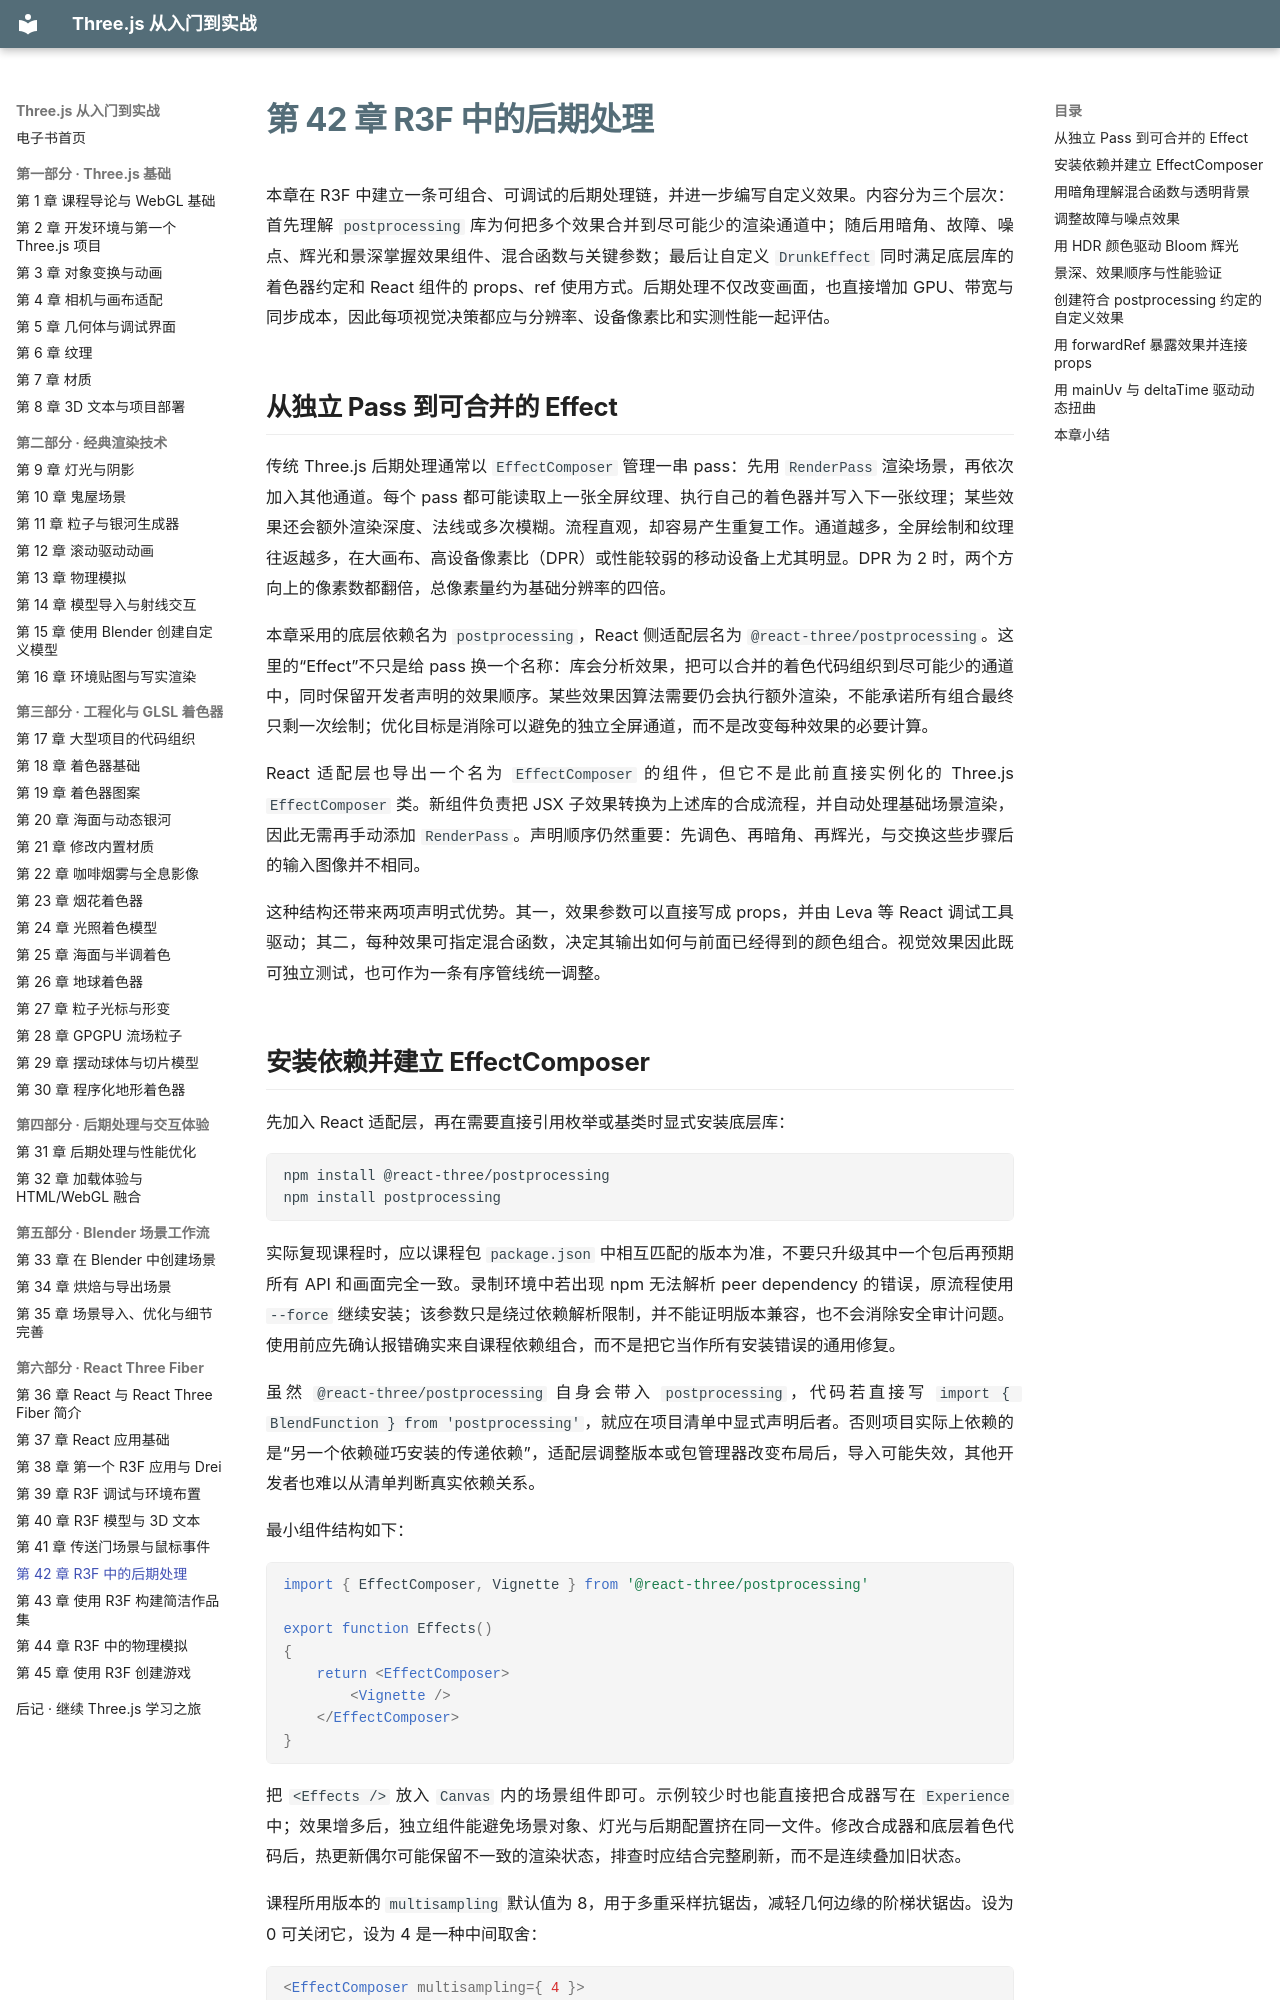

repository: zhaojiew10/threejs-journey-ebook · page: chapters/ch42/index.html · generator: mkdocs

---
title: "第 42 章 R3F 中的后期处理"
---

# 第 42 章 R3F 中的后期处理

本章在 R3F 中建立一条可组合、可调试的后期处理链，并进一步编写自定义效果。内容分为三个层次：首先理解 `postprocessing` 库为何把多个效果合并到尽可能少的渲染通道中；随后用暗角、故障、噪点、辉光和景深掌握效果组件、混合函数与关键参数；最后让自定义 `DrunkEffect` 同时满足底层库的着色器约定和 React 组件的 props、ref 使用方式。后期处理不仅改变画面，也直接增加 GPU、带宽与同步成本，因此每项视觉决策都应与分辨率、设备像素比和实测性能一起评估。

## 从独立 Pass 到可合并的 Effect

传统 Three.js 后期处理通常以 `EffectComposer` 管理一串 pass：先用 `RenderPass` 渲染场景，再依次加入其他通道。每个 pass 都可能读取上一张全屏纹理、执行自己的着色器并写入下一张纹理；某些效果还会额外渲染深度、法线或多次模糊。流程直观，却容易产生重复工作。通道越多，全屏绘制和纹理往返越多，在大画布、高设备像素比（DPR）或性能较弱的移动设备上尤其明显。DPR 为 2 时，两个方向上的像素数都翻倍，总像素量约为基础分辨率的四倍。

本章采用的底层依赖名为 `postprocessing`，React 侧适配层名为 `@react-three/postprocessing`。这里的“Effect”不只是给 pass 换一个名称：库会分析效果，把可以合并的着色代码组织到尽可能少的通道中，同时保留开发者声明的效果顺序。某些效果因算法需要仍会执行额外渲染，不能承诺所有组合最终只剩一次绘制；优化目标是消除可以避免的独立全屏通道，而不是改变每种效果的必要计算。

React 适配层也导出一个名为 `EffectComposer` 的组件，但它不是此前直接实例化的 Three.js `EffectComposer` 类。新组件负责把 JSX 子效果转换为上述库的合成流程，并自动处理基础场景渲染，因此无需再手动添加 `RenderPass`。声明顺序仍然重要：先调色、再暗角、再辉光，与交换这些步骤后的输入图像并不相同。

这种结构还带来两项声明式优势。其一，效果参数可以直接写成 props，并由 Leva 等 React 调试工具驱动；其二，每种效果可指定混合函数，决定其输出如何与前面已经得到的颜色组合。视觉效果因此既可独立测试，也可作为一条有序管线统一调整。
